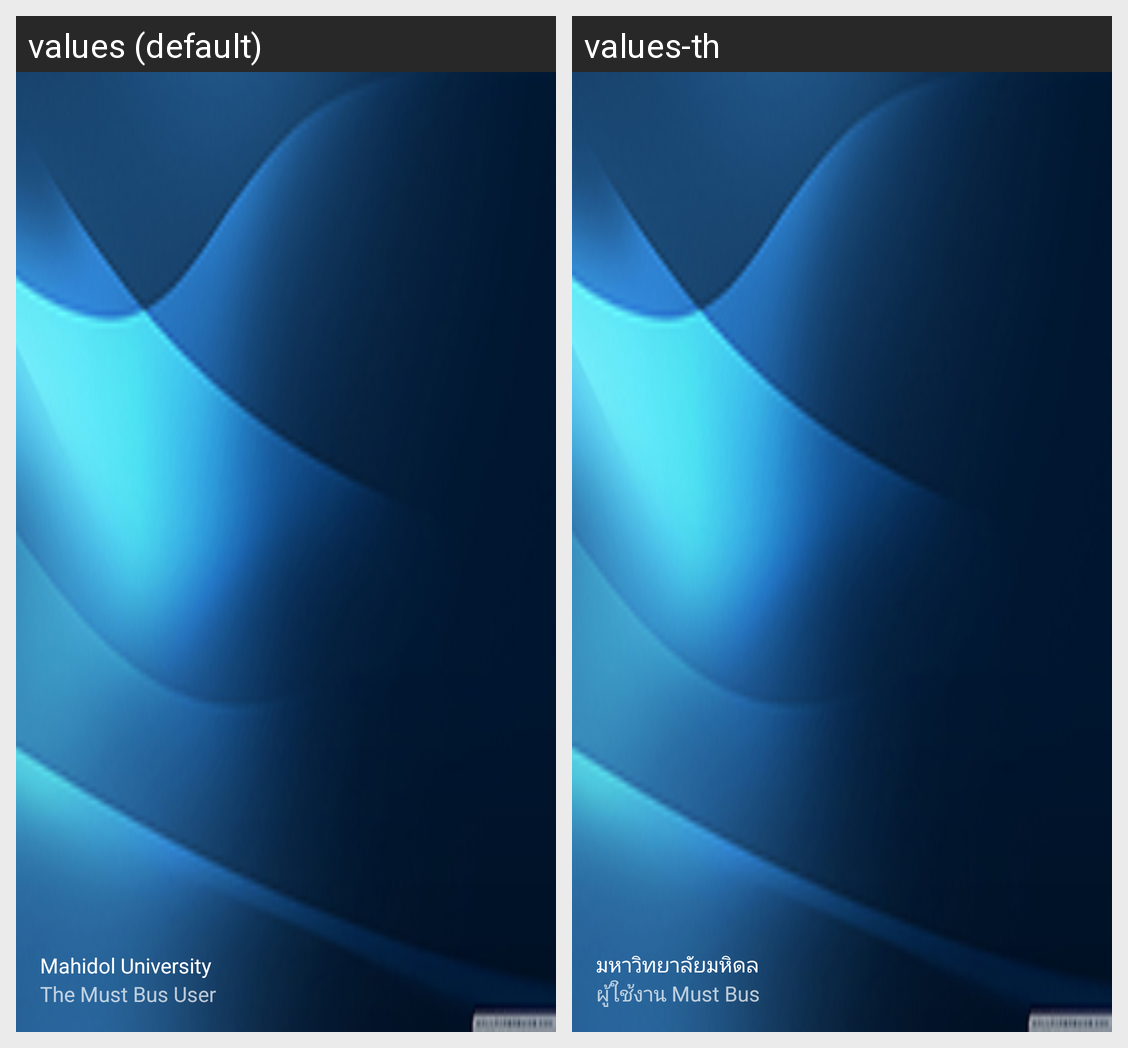

The same Android screen rendered under two of its app's locales, left to right. List the strings drawn on it with the default value and each locale's translation.
Android screen res/layout/nav_header_navigation_setting.xml rendered under 2 locales, left to right: values (default), values-th. Device: Nexus 5 (rendered at 1080×1920; each locale shown at half size, 540×960, under a caption strip naming it); theme AppTheme.
Strings drawn on this screen, with the default value and each locale's value (text and hints the layout hard-codes, and strings that could not be matched under every locale, appear in the picture but are not listed):

mu
  values: Mahidol University
  values-th: มหาวิทยาลัยมหิดล

mustbususer
  values: The Must Bus User
  values-th: ผู้ใช้งาน Must Bus
